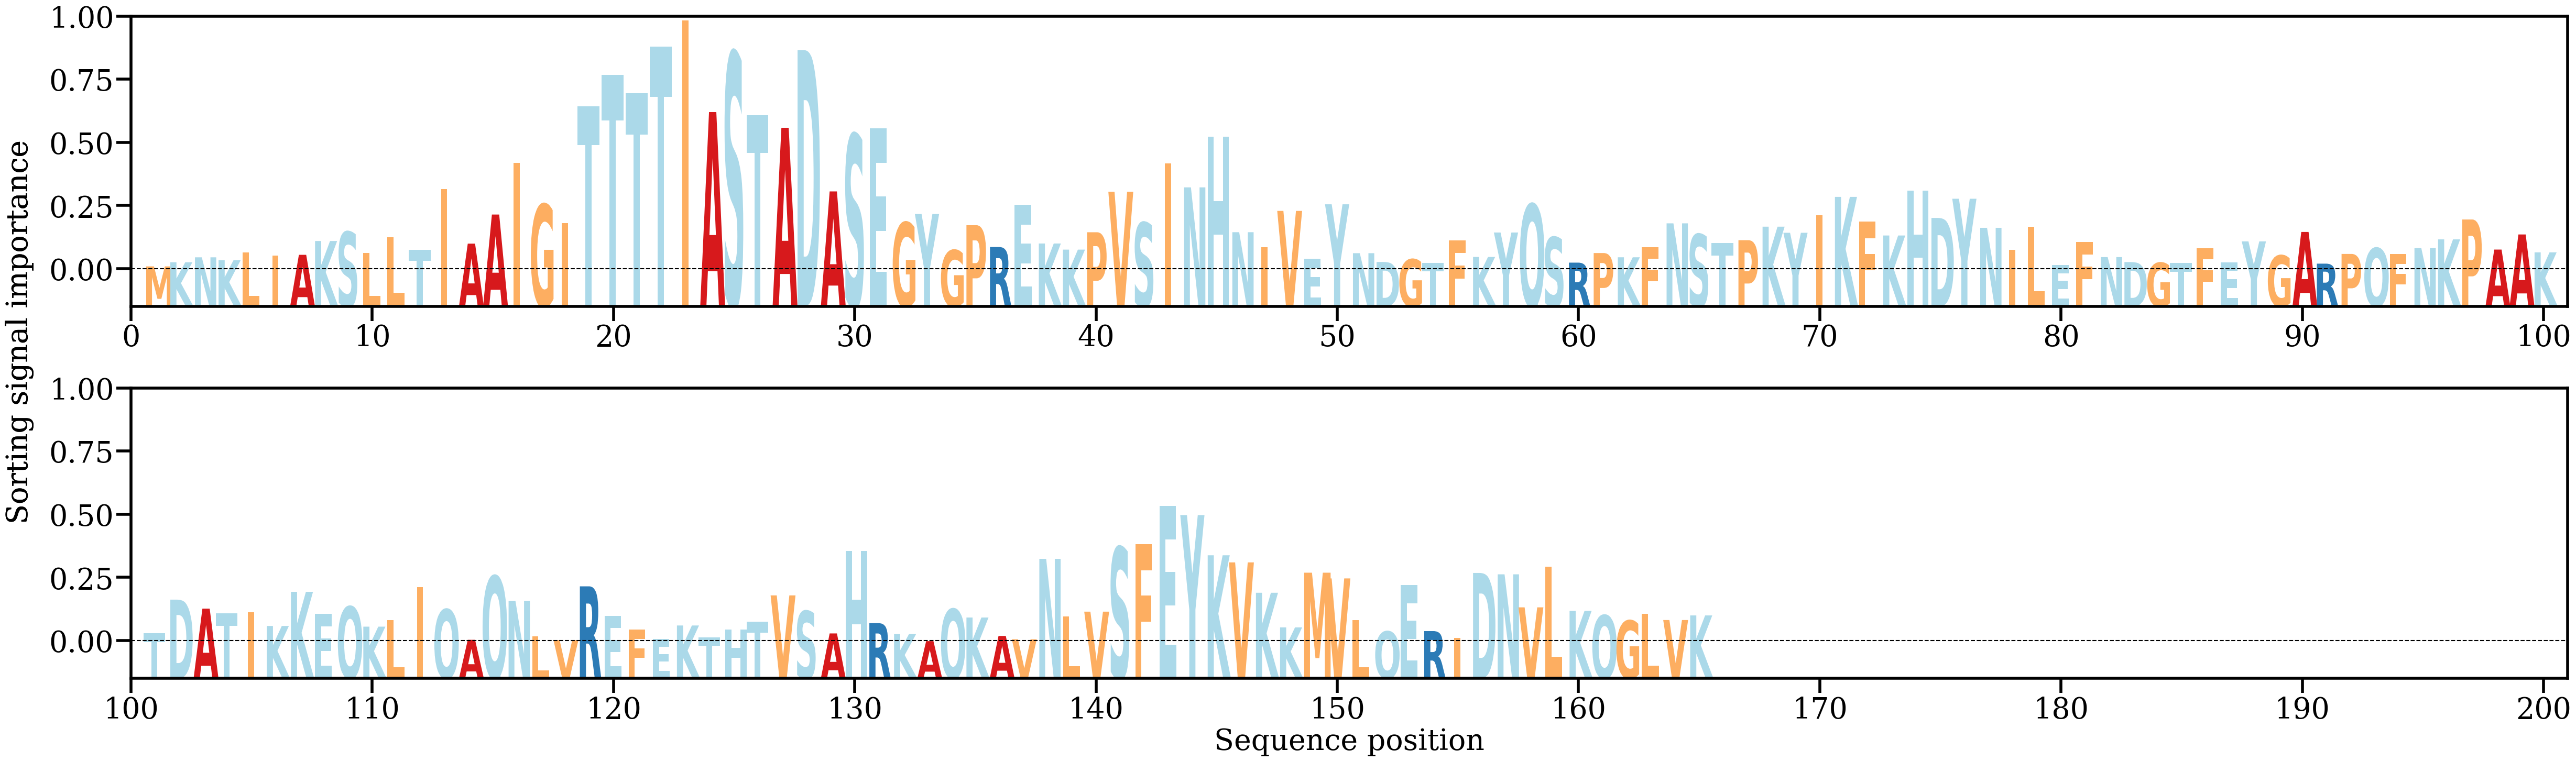

Values plotted in this chart, from the file beside it:
AA, Alpha
M, [0.00052551]
K, [0.00105771]
N, [0.0016957]
K, [0.00132411]
L, [0.00235657]
I, [0.00194802]
A, [0.00201914]
K, [0.00380128]
S, [0.00497454]
L, [0.00227041]
L, [0.00430749]
T, [0.00266701]
I, [0.0104737]
A, [0.00346262]
A, [0.00721739]
I, [0.01389873]
G, [0.0085272]
I, [0.00609033]
T, [0.02120857]
T, [0.02521582]
T, [0.02288296]
T, [0.0289151]
I, [0.03224725]
A, [0.02044017]
S, [0.02808412]
T, [0.02000863]
A, [0.01841314]
D, [0.02843309]
A, [0.01020098]
S, [0.01754438]
E, [0.01835172]
G, [0.0061869]
Y, [0.00728888]
G, [0.00262343]
P, [0.00584]
R, [0.00302656]
E, [0.00846152]
K, [0.00348104]
K, [0.00268969]
P, [0.00493057]
V, [0.01016211]
S, [0.00617322]
I, [0.01382702]
N, [0.01072304]
H, [0.01728792]
N, [0.0049368]
I, [0.00301092]
V, [0.00768619]
E, [0.00148451]
Y, [0.0085377]
N, [0.00222891]
D, [0.00109816]
G, [0.00144267]
T, [0.00098099]
F, [0.00390933]
K, [0.00174293]
Y, [0.0048985]
Q, [0.00855997]
S, [0.00429062]
R, [0.00101017]
... 105 more rows
